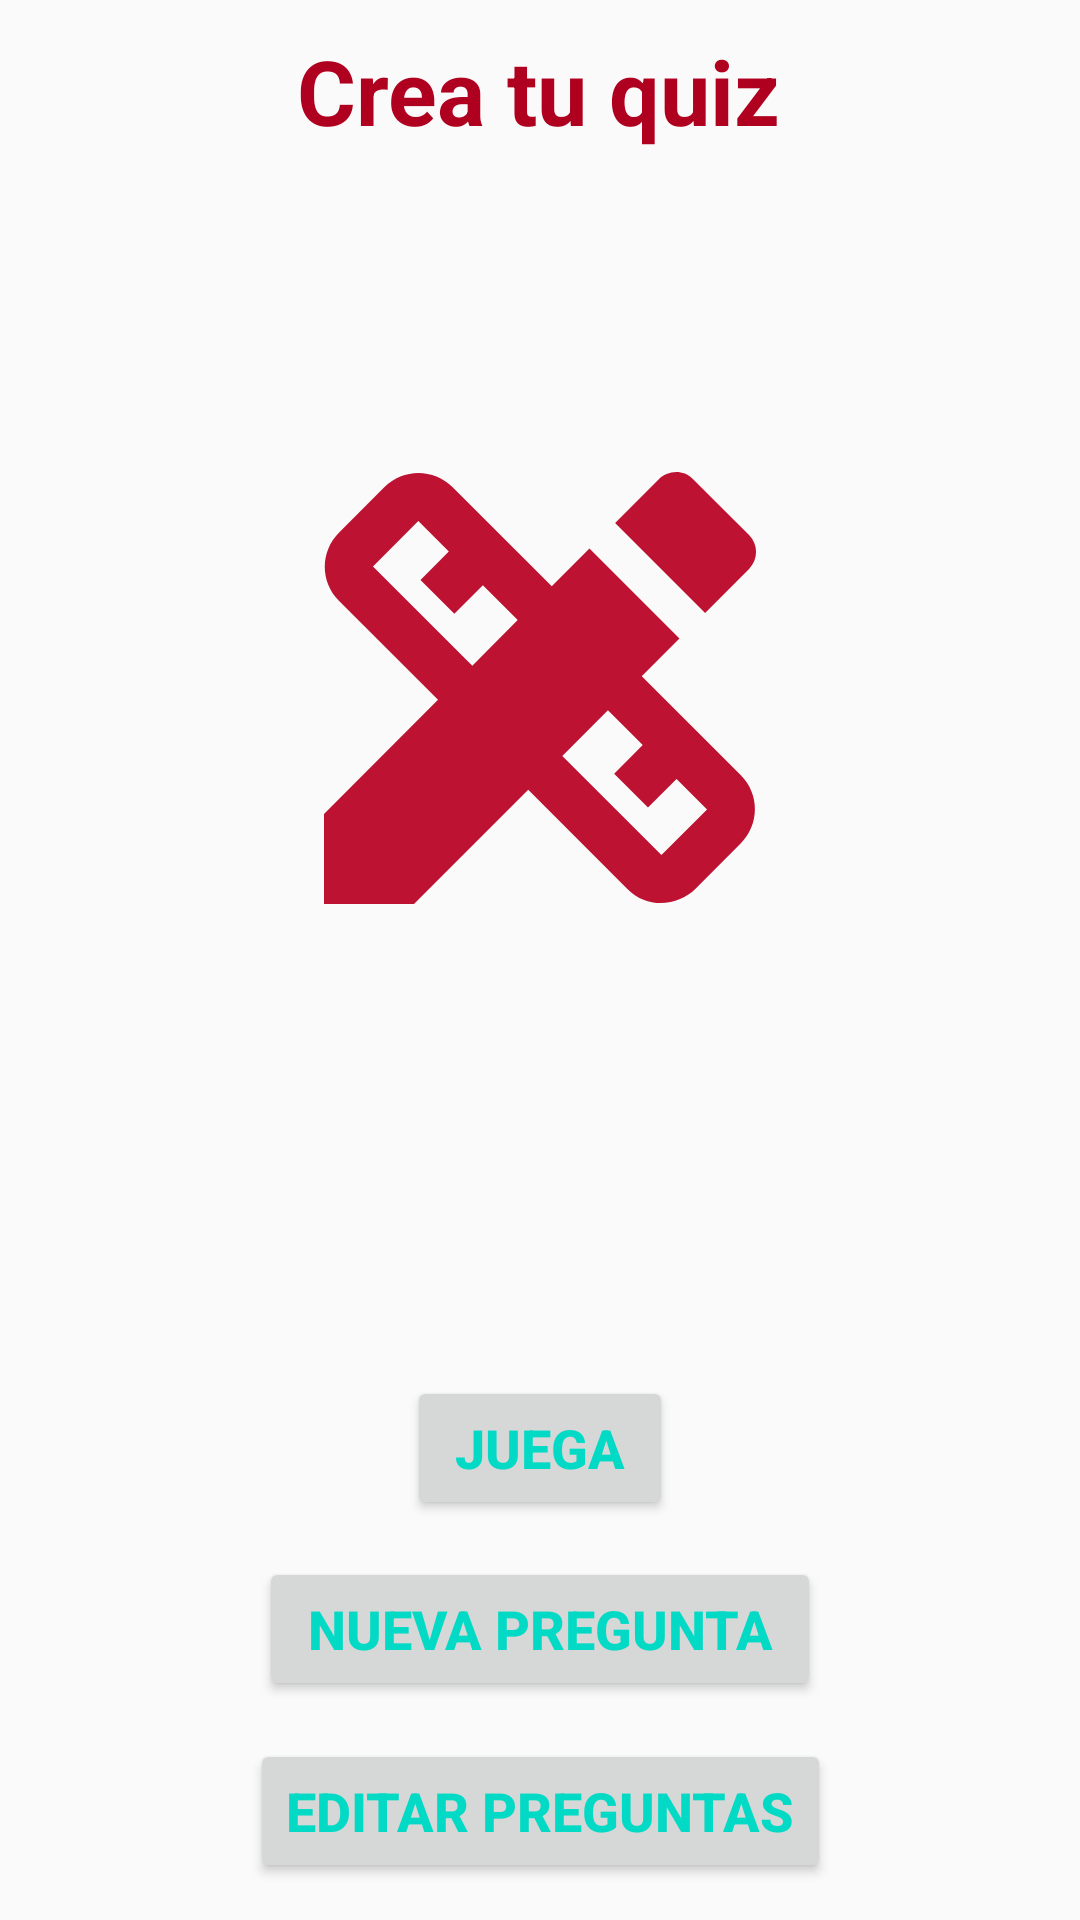

Here is an Android app screen rendered from its layout file. Give the layout XML and the strings, colors and styles it references.
<!-- AndroidManifest.xml: application theme AppTheme -->
<!-- res/layout/fragment_title.xml -->
<?xml version="1.0" encoding="utf-8"?>
<layout xmlns:android="http://schemas.android.com/apk/res/android"
    xmlns:app="http://schemas.android.com/apk/res-auto"
    xmlns:tools="http://schemas.android.com/tools"
    tools:context="com.example.android.navigation.TitleFragment">

    <androidx.constraintlayout.widget.ConstraintLayout
        android:id="@+id/titleConstraint"
        android:layout_width="match_parent"
        android:layout_height="match_parent">

        <Button
            android:id="@+id/playButton"
            android:layout_width="wrap_content"
            android:layout_height="wrap_content"
            android:layout_marginStart="@dimen/horizontal_margin"
            android:layout_marginEnd="@dimen/horizontal_margin"
            android:paddingStart="@dimen/button_padding"
            android:paddingEnd="@dimen/button_padding"
            android:text="@string/play_button"
            android:textColor="@color/colorAccent"
            android:textSize="@dimen/button_text_size"
            android:textStyle="bold"
            app:layout_constraintBottom_toBottomOf="parent"
            app:layout_constraintEnd_toEndOf="parent"
            app:layout_constraintStart_toStartOf="parent"
            app:layout_constraintTop_toBottomOf="@+id/titleImage" />

        <Button
            android:id="@+id/newButton"
            android:layout_width="wrap_content"
            android:layout_height="wrap_content"
            android:paddingStart="@dimen/button_padding"
            android:paddingEnd="@dimen/button_padding"
            android:text="@string/new_question"
            android:textColor="@color/colorAccent"
            android:textSize="@dimen/button_text_size"
            android:textStyle="bold"
            app:layout_constraintBottom_toTopOf="@+id/showbutton"
            app:layout_constraintEnd_toEndOf="parent"
            app:layout_constraintStart_toStartOf="parent"
            app:layout_constraintTop_toBottomOf="@+id/playButton" />

        <ImageView
            android:id="@+id/titleImage"
            android:layout_width="0dp"
            android:layout_height="@dimen/image_header_height"
            android:layout_marginStart="@dimen/horizontal_margin"
            android:layout_marginEnd="@dimen/horizontal_margin"
            android:scaleType="fitCenter"
            app:layout_constraintBottom_toTopOf="@+id/playButton"
            app:layout_constraintEnd_toEndOf="parent"
            app:layout_constraintHorizontal_bias="1.0"
            app:layout_constraintStart_toStartOf="parent"
            app:layout_constraintTop_toTopOf="parent"
            app:srcCompat="@drawable/ic_baseline_design_services_24" />

        <Button
            android:id="@+id/showbutton"
            android:layout_width="wrap_content"
            android:layout_height="wrap_content"
            android:text="@string/show_all_questions"
            android:textColor="@color/colorAccent"
            android:textSize="@dimen/button_text_size"
            android:textStyle="bold"
            app:layout_constraintBottom_toBottomOf="parent"
            app:layout_constraintEnd_toEndOf="parent"
            app:layout_constraintStart_toStartOf="parent"
            app:layout_constraintTop_toBottomOf="@+id/newButton" />

        <TextView
            android:id="@+id/textView2"
            android:text="@string/title_name"
            app:layout_constraintBottom_toTopOf="@+id/titleImage"
            app:layout_constraintEnd_toEndOf="parent"
            app:layout_constraintHorizontal_bias="0.498"
            app:layout_constraintStart_toStartOf="parent"
            app:layout_constraintTop_toTopOf="parent"
            app:layout_constraintVertical_bias="1.0"
            style="@style/title_style" />


    </androidx.constraintlayout.widget.ConstraintLayout>
</layout>
<!-- resources referenced by this layout -->
<resources>
  <dimen name="button_padding">16dp</dimen>
  <dimen name="button_text_size">18sp</dimen>
  <dimen name="horizontal_margin">8dp</dimen>
  <dimen name="image_header_height">192dp</dimen>
  <!-- drawable ic_baseline_design_services_24 (drawable) -->
  <vector android:height="24dp" android:tint="#BD1232"
      android:viewportHeight="24" android:viewportWidth="24"
      android:width="24dp" xmlns:android="http://schemas.android.com/apk/res/android">
      <path android:fillColor="@android:color/white" android:pathData="M16.24,11.51l1.57,-1.57l-3.75,-3.75l-1.57,1.57L8.35,3.63c-0.78,-0.78 -2.05,-0.78 -2.83,0l-1.9,1.9c-0.78,0.78 -0.78,2.05 0,2.83l4.13,4.13L3,17.25V21h3.75l4.76,-4.76l4.13,4.13c0.95,0.95 2.23,0.6 2.83,0l1.9,-1.9c0.78,-0.78 0.78,-2.05 0,-2.83L16.24,11.51zM9.18,11.07L5.04,6.94l1.89,-1.9c0,0 0,0 0,0l1.27,1.27L7.02,7.5l1.41,1.41l1.19,-1.19l1.45,1.45L9.18,11.07zM17.06,18.96l-4.13,-4.13l1.9,-1.9l1.45,1.45l-1.19,1.19l1.41,1.41l1.19,-1.19l1.27,1.27L17.06,18.96z"/>
      <path android:fillColor="@android:color/white" android:pathData="M20.71,7.04c0.39,-0.39 0.39,-1.02 0,-1.41l-2.34,-2.34c-0.47,-0.47 -1.12,-0.29 -1.41,0l-1.83,1.83l3.75,3.75L20.71,7.04z"/>
  </vector>
  <string name="new_question">nueva pregunta</string>
  <string name="play_button">Juega</string>
  <string name="show_all_questions">editar preguntas</string>
  <string name="title_name">Crea tu quiz</string>
  <style name="title_style">
          <item name="android:layout_width">wrap_content</item>
          <item name="android:layout_height">wrap_content</item>
          <item name="android:layout_marginBottom">83dp</item>
          <item name="android:textColor">@color/design_default_color_error</item>
          <item name="android:textSize">30sp</item>
          <item name="android:textStyle">bold</item>
      </style>
  <style name="AppTheme" parent="Theme.AppCompat.Light.DarkActionBar">
          
          <item name="colorPrimary">@color/colorPrimary</item>
          <item name="colorPrimaryDark">@color/colorPrimaryDark</item>
          <item name="colorAccent">@color/colorAccent</item>
      </style>
  <!-- not gathered from this repository: default colours our renderer supplied (Android Studio template values) -->
  <color name="colorPrimary">#FF6200EE</color>
  <color name="colorPrimaryDark">#FF3700B3</color>
  <color name="colorAccent">#FF03DAC5</color>
</resources>
